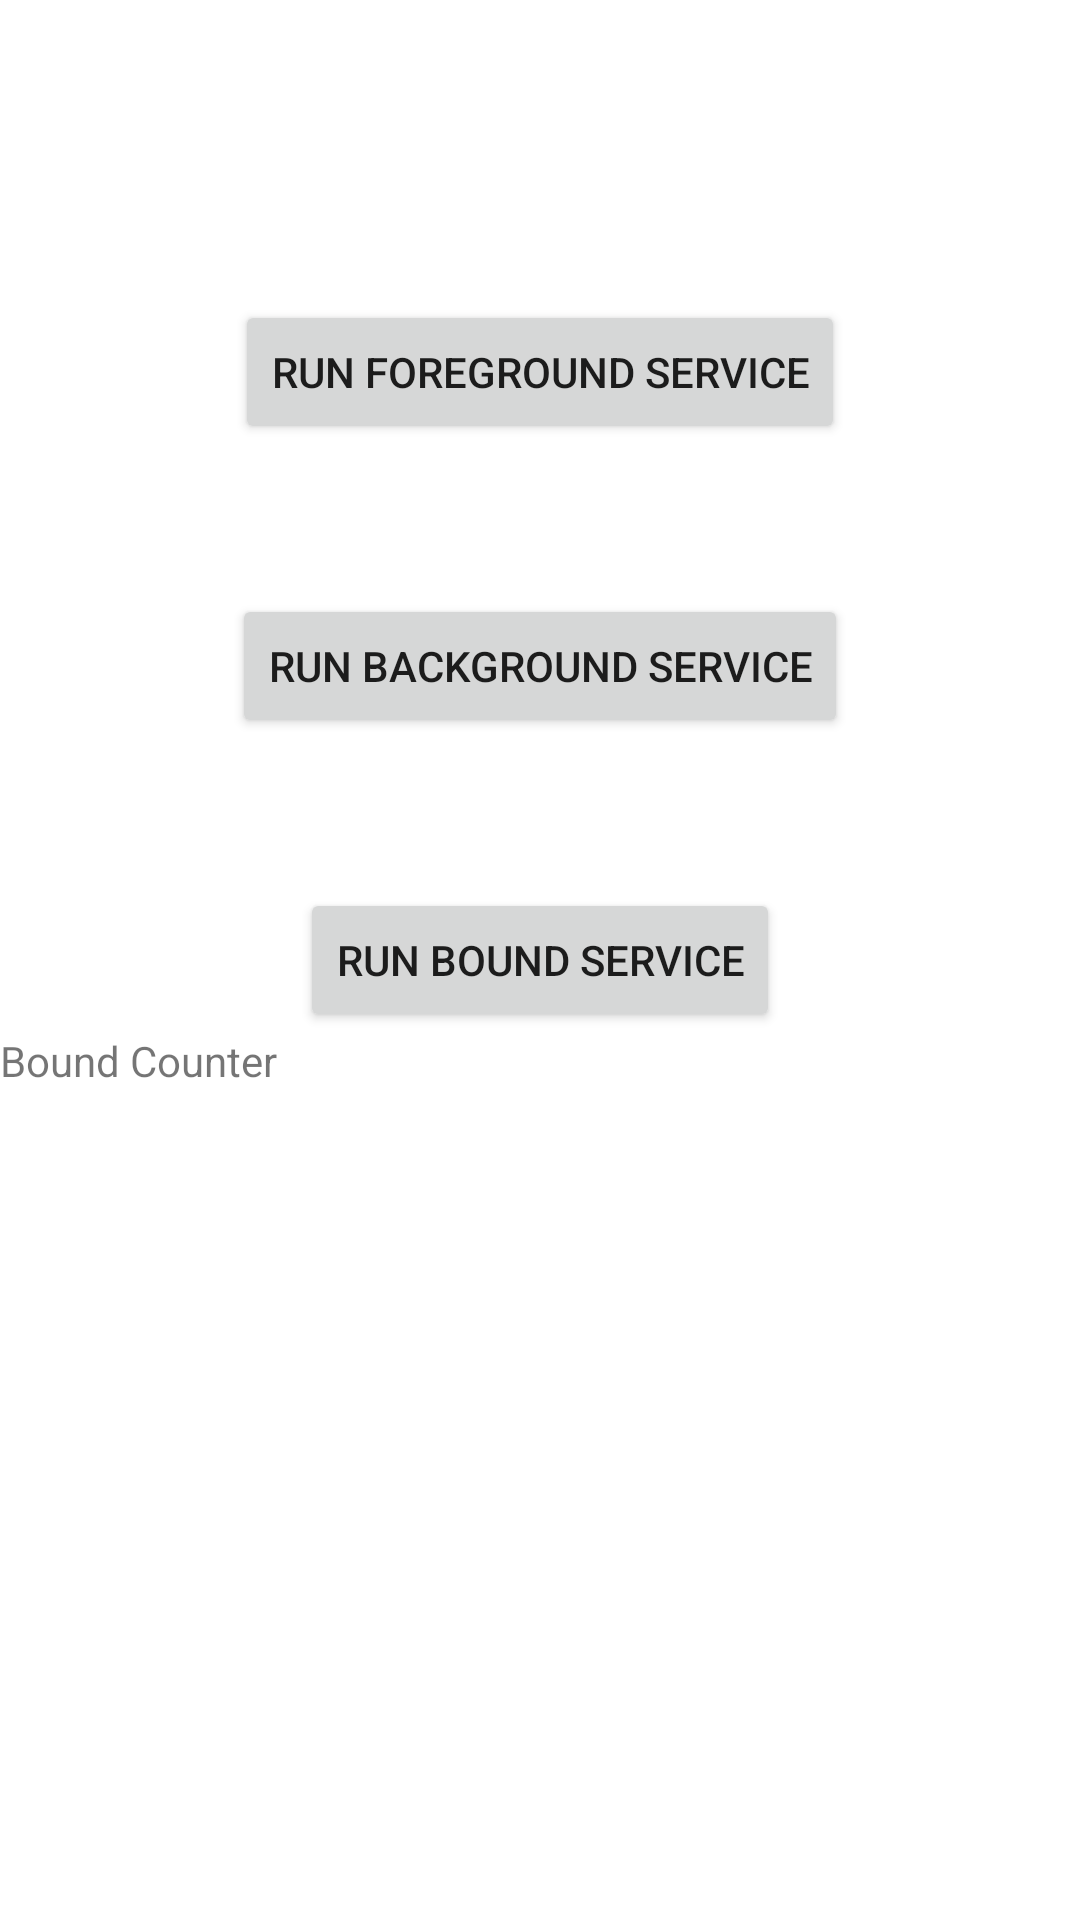

Layout XML and referenced resources for this Android screen:
<!-- AndroidManifest.xml: application theme Theme.CorroutinesProject -->
<!-- res/layout/fragment_android_services.xml -->
<?xml version="1.0" encoding="utf-8"?>
<LinearLayout xmlns:android="http://schemas.android.com/apk/res/android"
    xmlns:tools="http://schemas.android.com/tools"
    android:layout_width="match_parent"
    android:layout_height="match_parent"
    android:orientation="vertical"
    tools:context=".presentation.view.AndroidServicesFragment">

    

    <Button
        android:id="@+id/foreground_service_btn"
        android:layout_marginTop="100dp"
        android:layout_width="wrap_content"
        android:layout_height="wrap_content"
        android:layout_gravity="center"
        android:text="Run Foreground Service" />

    <Button
        android:id="@+id/background_service_btn"
        android:layout_marginTop="50dp"
        android:layout_width="wrap_content"
        android:layout_height="wrap_content"
        android:layout_gravity="center"
        android:text="Run Background Service" />

    <Button
        android:id="@+id/bound_service_btn"
        android:layout_marginTop="50dp"
        android:layout_width="wrap_content"
        android:layout_height="wrap_content"
        android:layout_gravity="center"
        android:text="Run Bound Service" />

    <TextView
        android:id="@+id/textViewBound"
        android:layout_width="match_parent"
        android:layout_height="wrap_content"
        android:text="Bound Counter" />

</LinearLayout>
<!-- resources referenced by this layout -->
<resources>
  <style name="Theme.CorroutinesProject" parent="Theme.MaterialComponents.DayNight.DarkActionBar">
          
          <item name="colorPrimary">@color/purple_500</item>
          <item name="colorPrimaryVariant">@color/purple_700</item>
          <item name="colorOnPrimary">@color/white</item>
          
          <item name="colorSecondary">@color/teal_200</item>
          <item name="colorSecondaryVariant">@color/teal_700</item>
          <item name="colorOnSecondary">@color/black</item>
          
          <item name="android:statusBarColor">?attr/colorPrimaryVariant</item>
          
      </style>
  <!-- not gathered from this repository: default colours our renderer supplied (Android Studio template values) -->
  <color name="purple_500">#FF6200EE</color>
  <color name="purple_700">#FF3700B3</color>
  <color name="teal_200">#FF03DAC5</color>
  <color name="teal_700">#FF018786</color>
  <color name="black">#FF000000</color>
  <color name="white">#FFFFFFFF</color>
</resources>
